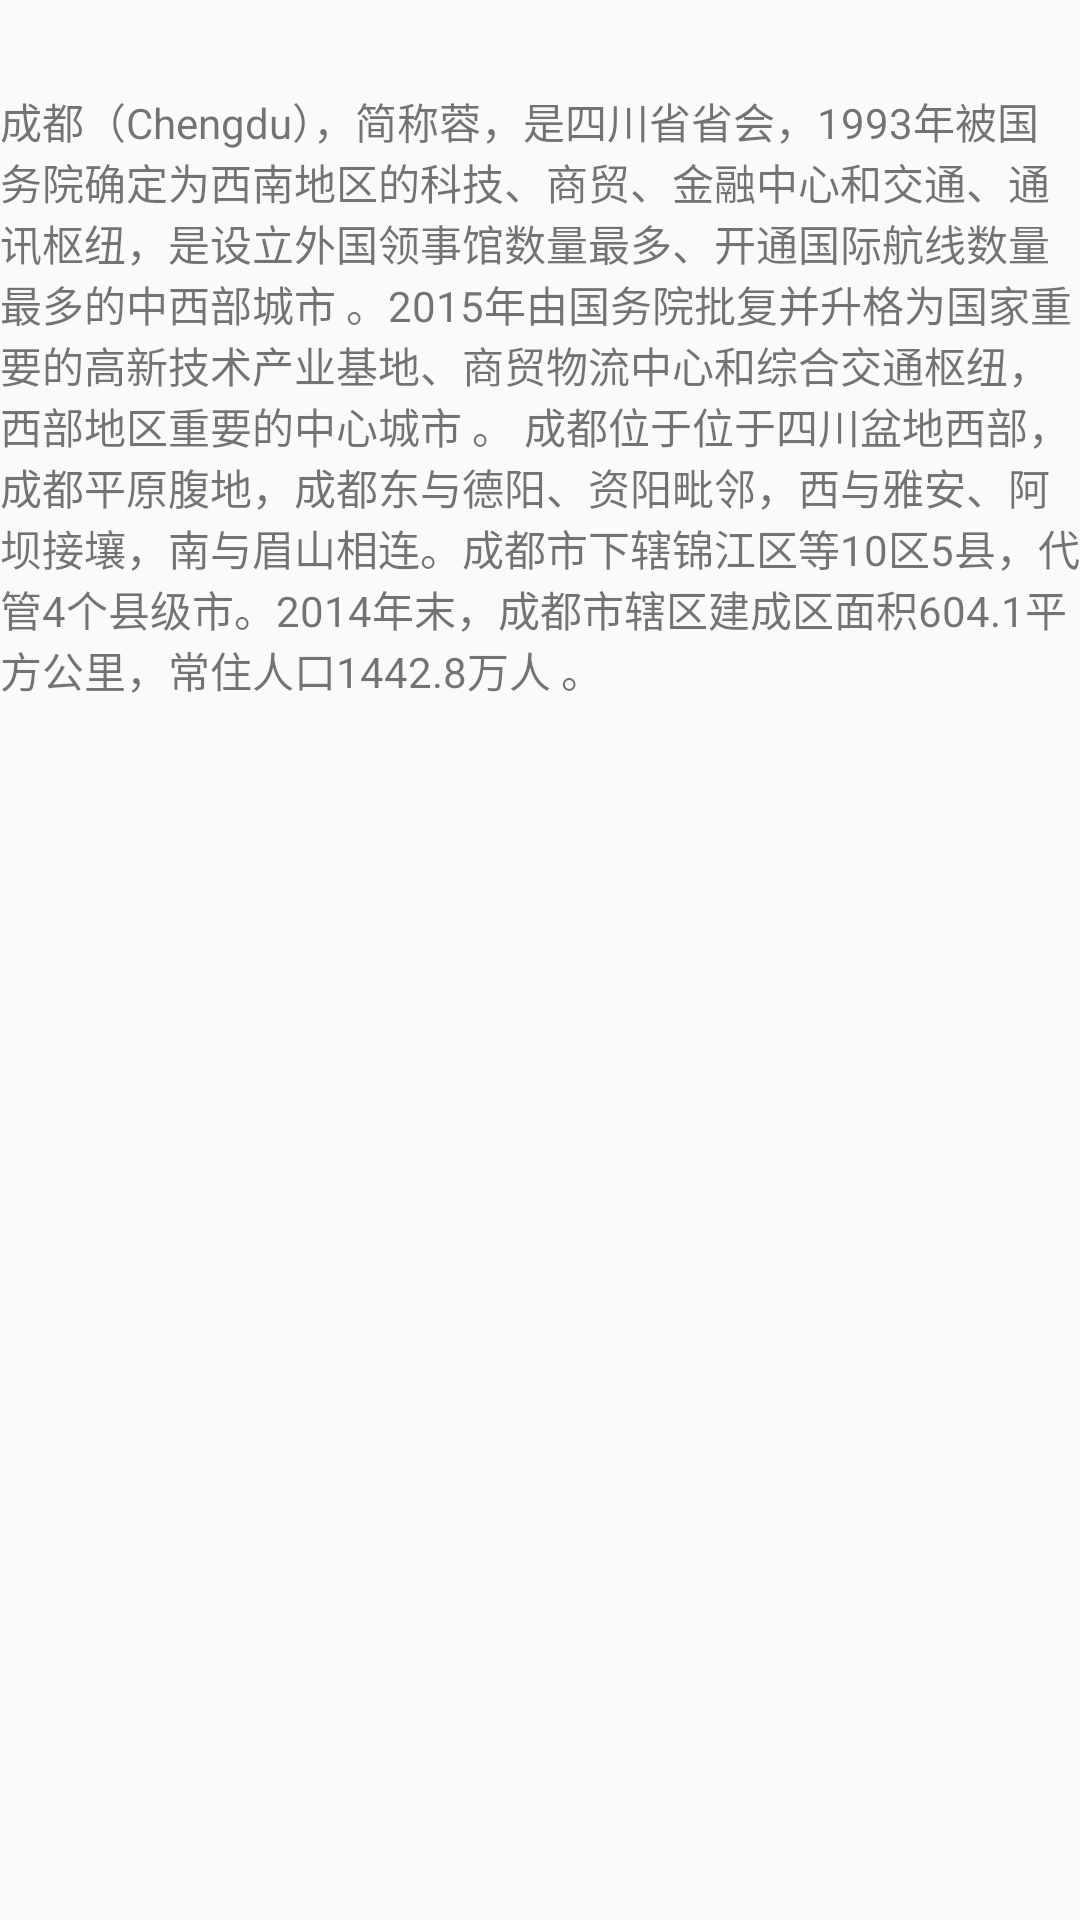

Produce the Android XML layout that renders to this screen, including the resource entries it uses.
<!-- AndroidManifest.xml: application theme AppTheme -->
<!-- res/layout/fragment_second.xml -->
<?xml version="1.0" encoding="utf-8"?>
<FrameLayout xmlns:android="http://schemas.android.com/apk/res/android"
    xmlns:app="http://schemas.android.com/apk/res-auto"
    xmlns:tools="http://schemas.android.com/tools"
android:layout_width="match_parent"
android:layout_height="match_parent"
tools:context=".SecondFragment">
    
    <TextView
        android:id="@+id/textView2"
        android:layout_width="match_parent"
        android:layout_height="match_parent"
        android:layout_marginTop="30dp"
        android:text="@string/lable_second" />

    <ImageView
        android:id="@+id/imageView2"
        android:layout_width="600px"
        android:layout_height="253dp"
        android:layout_gravity="center_horizontal|bottom"
        android:src="@mipmap/chengdu" />

</FrameLayout>
<!-- resources referenced by this layout -->
<resources>
  <string name="lable_second">成都（Chengdu），简称蓉，是四川省省会，1993年被国务院确定为西南地区的科技、商贸、金融中心和交通、通讯枢纽，是设立外国领事馆数量最多、开通国际航线数量最多的中西部城市 。2015年由国务院批复并升格为国家重要的高新技术产业基地、商贸物流中心和综合交通枢纽，西部地区重要的中心城市 。
  成都位于位于四川盆地西部，成都平原腹地，成都东与德阳、资阳毗邻，西与雅安、阿坝接壤，南与眉山相连。成都市下辖锦江区等10区5县，代管4个县级市。2014年末，成都市辖区建成区面积604.1平方公里，常住人口1442.8万人 。</string>
  <style name="AppTheme" parent="Theme.AppCompat.Light.DarkActionBar">
          
          <item name="colorPrimary">@color/colorPrimary</item>
          <item name="colorPrimaryDark">@color/colorPrimaryDark</item>
          <item name="colorAccent">@color/colorAccent</item>
      </style>
  <!-- not gathered from this repository: default colours our renderer supplied (Android Studio template values) -->
  <color name="colorPrimary">#FF6200EE</color>
  <color name="colorPrimaryDark">#FF3700B3</color>
  <color name="colorAccent">#FF03DAC5</color>
</resources>
